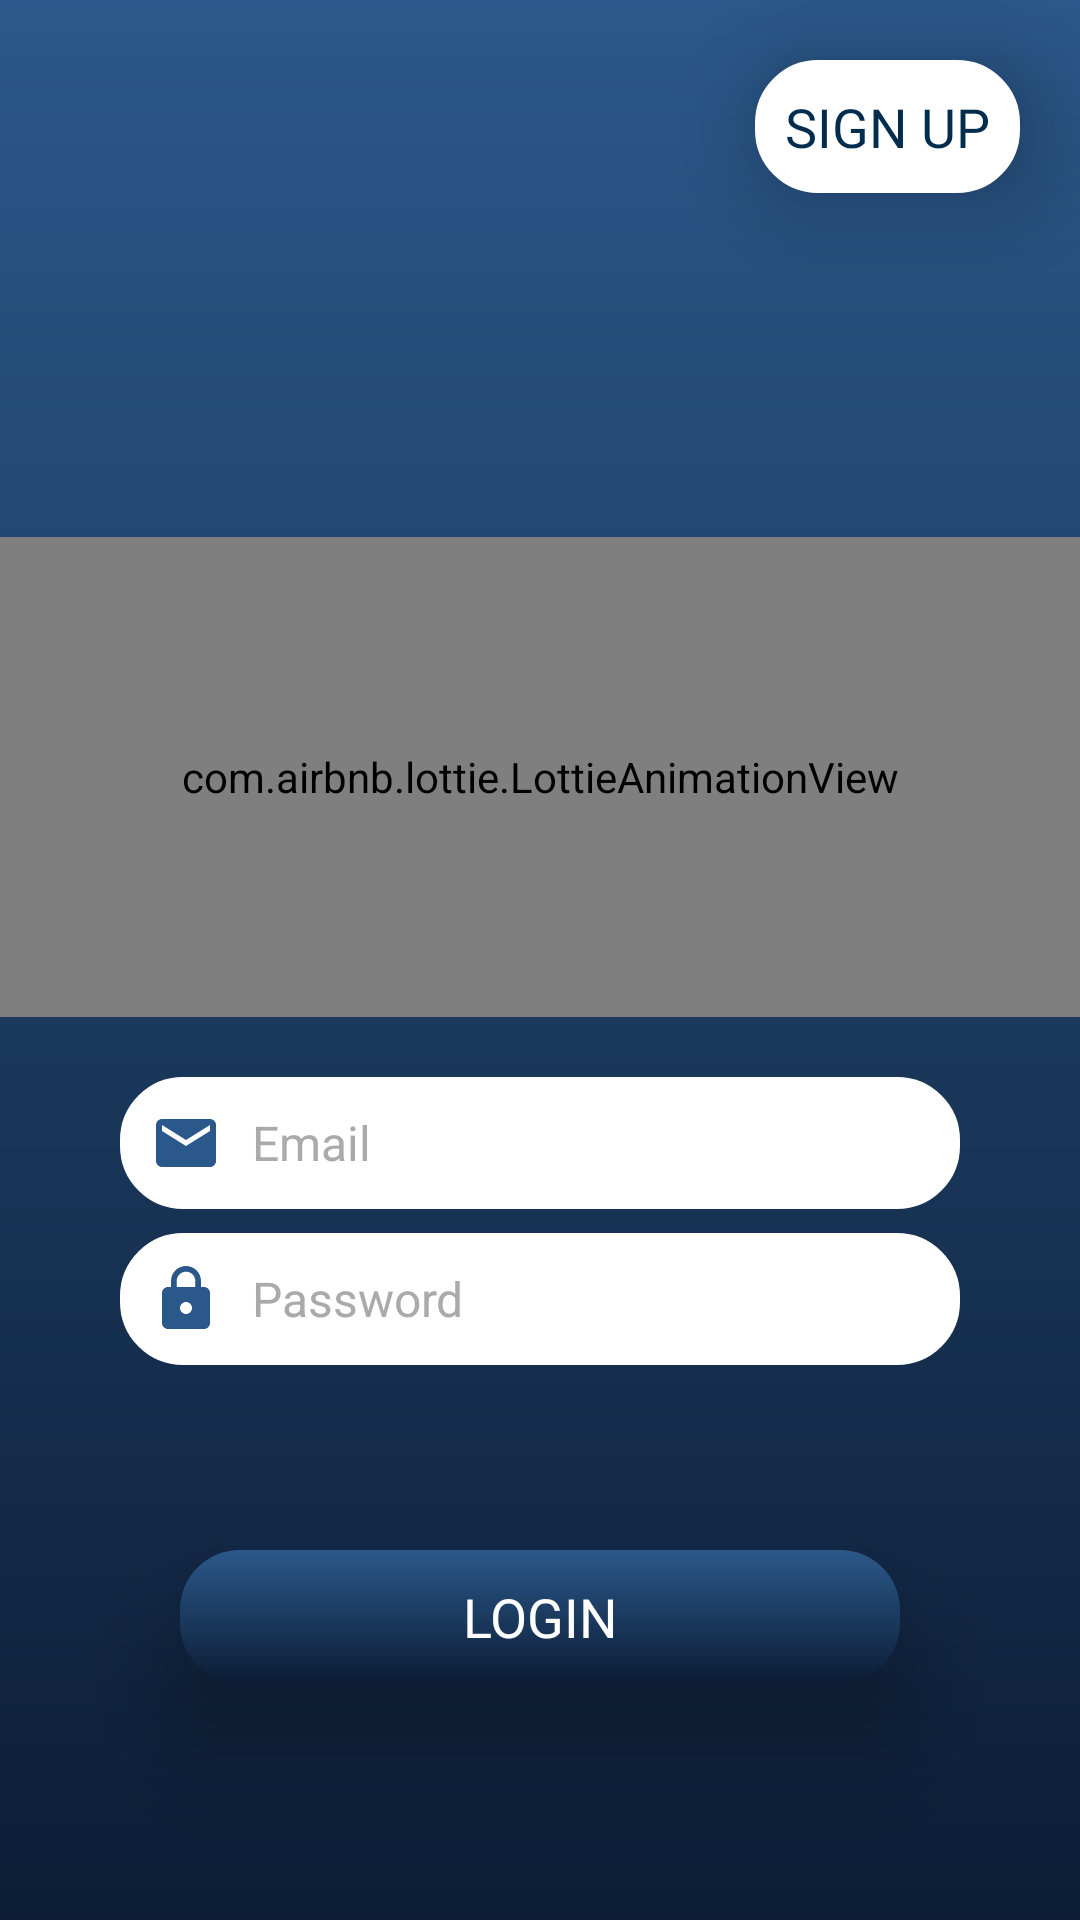

Here is an Android app screen rendered from its layout file. Give the layout XML and the strings, colors and styles it references.
<!-- AndroidManifest.xml: application theme Theme.My_EcommerceApp -->
<!-- res/layout/activity_login_page.xml -->
<?xml version="1.0" encoding="utf-8"?>
<LinearLayout xmlns:android="http://schemas.android.com/apk/res/android"
    xmlns:app="http://schemas.android.com/apk/res-auto"
    xmlns:tools="http://schemas.android.com/tools"
    android:layout_width="match_parent"
    android:layout_height="match_parent"
    android:orientation="vertical"
    android:background="@drawable/bg_big1"
    tools:context=".LoginPage">
    <TextView
        android:layout_margin="20dp"
        android:padding="10dp"
        android:layout_marginRight="60dp"
        android:layout_marginLeft="60dp"
        android:layout_width="wrap_content"
        android:layout_height="wrap_content"
        android:textColor="#002C4E"
        android:id="@+id/signuptxt_id"
        android:text="SIGN UP"
        android:gravity="center"
        android:layout_gravity="end"
        android:elevation="20dp"
        android:fontFamily="@font/rubik_bold"
        android:background="@drawable/edittext_bg"
        android:textSize="18sp"
        />
    <LinearLayout
        android:layout_weight="2"
        android:layout_width="match_parent"
        android:layout_height="0dp"
        android:gravity="center"
        android:orientation="vertical"
        >


    <com.airbnb.lottie.LottieAnimationView
        android:layout_marginTop="16dp"
        android:id="@+id/lganim_id"
        android:layout_width="match_parent"
        android:layout_height="160dp"
        app:lottie_rawRes="@raw/delivery"
        app:lottie_autoPlay="true"
        app:lottie_loop="true"
        android:layout_gravity="center"
        tools:ignore="MissingConstraints"
        android:layout_marginBottom="20dp"/>
            <EditText
                android:drawableLeft="@drawable/ic_email"
                android:drawablePadding="10dp"
                android:inputType="text"
                android:padding="10dp"
                android:layout_marginRight="40dp"
                android:layout_marginLeft="40dp"
                android:layout_width="match_parent"
                android:layout_height="wrap_content"
                android:hint="Email"
                android:textColorHint="@android:color/darker_gray"
                android:textColor="@color/startColor"
                android:id="@+id/email_id"
                android:background="@drawable/edittext_bg"
                android:textSize="16sp"

                />
            <EditText
                android:drawableLeft="@drawable/ic_password"
                android:drawablePadding="10dp"
                android:inputType="textPassword"
                android:layout_marginTop="8dp"
                android:padding="10dp"
                android:layout_marginRight="40dp"
                android:layout_marginLeft="40dp"
                android:layout_width="match_parent"
                android:layout_height="wrap_content"
                android:hint="Password"
                android:textColorHint="@android:color/darker_gray"
                android:textColor="@color/startColor"
                android:id="@+id/password_id"
                android:background="@drawable/edittext_bg"
                android:textSize="16sp"
                />
        <TextView
            android:layout_marginRight="40dp"
            android:paddingTop="10dp"
            android:paddingLeft="10dp"
            android:paddingBottom="10dp"
            android:layout_width="match_parent"
            android:layout_height="wrap_content"
            android:textColor="@color/white"
            android:id="@+id/forgetpass_id"
            android:text=""
            android:gravity="end"
            android:fontFamily="@font/rubik"
            android:textSize="16sp"
            />
    <TextView
        android:layout_marginTop="20dp"
        android:padding="10dp"
        android:layout_marginRight="60dp"
        android:layout_marginLeft="60dp"
        android:layout_width="match_parent"
        android:layout_height="wrap_content"
        android:textColor="@color/white"
        android:id="@+id/login_id"
        android:text="LOGIN"
        android:gravity="center"
        android:elevation="20dp"
        android:fontFamily="@font/rubik_bold"
        android:background="@drawable/button_bg"
        android:textSize="18sp"
        />
    </LinearLayout>

</LinearLayout>
<!-- resources referenced by this layout -->
<resources>
  <color name="startColor">#0C1D35</color>
  <color name="white">#FFFFFFFF</color>
  <!-- drawable bg_big1 (drawable) -->
  <?xml version="1.0" encoding="utf-8"?>
  <shape xmlns:android="http://schemas.android.com/apk/res/android">
      <gradient
          android:endColor="@color/endColor"
          android:startColor="@color/startColor"
          android:angle="90"
          />
  </shape>
  <!-- drawable button_bg (drawable) -->
  <?xml version="1.0" encoding="utf-8"?>
  <shape xmlns:android="http://schemas.android.com/apk/res/android">
      <gradient
          android:endColor="@color/endColor"
          android:startColor="@color/startColor"
          android:angle="90"
          />
      <corners
          android:radius="20dp"/>
  </shape>
  <!-- drawable edittext_bg (drawable) -->
  <?xml version="1.0" encoding="utf-8"?>
  <shape xmlns:android="http://schemas.android.com/apk/res/android">
      <corners android:radius="20dp"/>
      <stroke android:width="2dp"
          android:color="#FFFFFF"/>
      <solid android:color="@color/white"/>
  </shape>
  <!-- drawable ic_email (drawable) -->
  <vector xmlns:android="http://schemas.android.com/apk/res/android"
      android:width="24dp"
      android:height="24dp"
      android:viewportWidth="24"
      android:viewportHeight="24"
      android:tint="@color/endColor">
    <path
        android:fillColor="@color/endColor"
        android:pathData="M20,4L4,4c-1.1,0 -1.99,0.9 -1.99,2L2,18c0,1.1 0.9,2 2,2h16c1.1,0 2,-0.9 2,-2L22,6c0,-1.1 -0.9,-2 -2,-2zM20,8l-8,5 -8,-5L4,6l8,5 8,-5v2z"/>
  </vector>
  <!-- drawable ic_password (drawable) -->
  <vector xmlns:android="http://schemas.android.com/apk/res/android"
      android:width="24dp"
      android:height="24dp"
      android:viewportWidth="24"
      android:viewportHeight="24"
      android:tint="@color/endColor">
    <path
        android:fillColor="@color/endColor"
        android:pathData="M18,8h-1L17,6c0,-2.76 -2.24,-5 -5,-5S7,3.24 7,6v2L6,8c-1.1,0 -2,0.9 -2,2v10c0,1.1 0.9,2 2,2h12c1.1,0 2,-0.9 2,-2L20,10c0,-1.1 -0.9,-2 -2,-2zM12,17c-1.1,0 -2,-0.9 -2,-2s0.9,-2 2,-2 2,0.9 2,2 -0.9,2 -2,2zM15.1,8L8.9,8L8.9,6c0,-1.71 1.39,-3.1 3.1,-3.1 1.71,0 3.1,1.39 3.1,3.1v2z"/>
  </vector>
  <style name="Theme.My_EcommerceApp" parent="Theme.AppCompat.Light.NoActionBar">
          
          <item name="colorPrimary">@color/endColor</item>
          <item name="colorPrimaryDark">@color/endColor</item>
          <item name="colorAccent">@color/teal_200</item>
          <item name="android:statusBarColor">#00000000</item>
      </style>
  <color name="endColor">#2B588A</color>
  <color name="teal_200">#FF03DAC5</color>
</resources>
